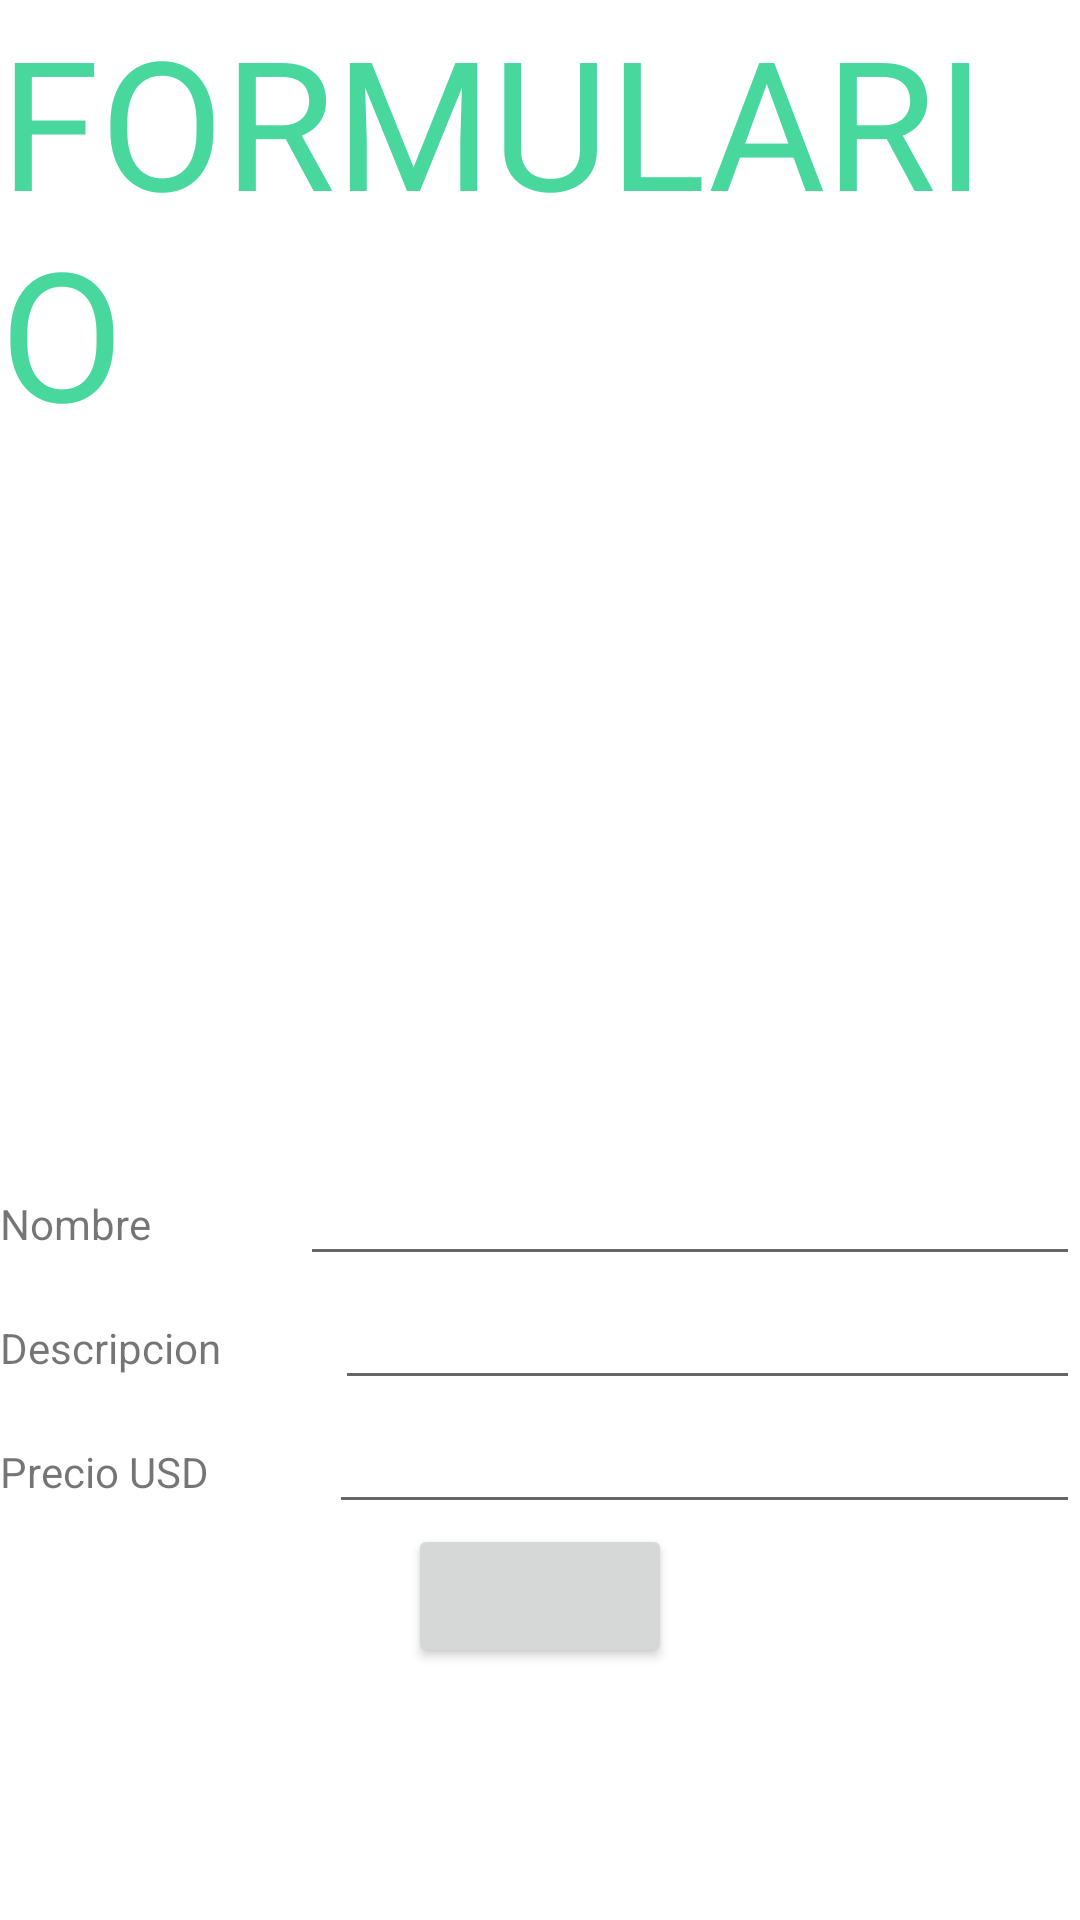

Android layout source for this screen:
<!-- AndroidManifest.xml: application theme Theme.Sprint4 -->
<!-- res/layout/activity_form.xml -->
<?xml version="1.0" encoding="utf-8"?>
<LinearLayout xmlns:android="http://schemas.android.com/apk/res/android"
    xmlns:app="http://schemas.android.com/apk/res-auto"
    xmlns:tools="http://schemas.android.com/tools"
    android:layout_width="match_parent"
    android:layout_height="match_parent"
    android:orientation="vertical"
    android:gravity="center"
    tools:context=".Form">

    <TextView
        android:id="@+id/textView2"
        android:layout_width="wrap_content"
        android:layout_height="wrap_content"
        android:text="@string/Form"
        android:textColor="@color/black"
        android:textSize="60dp" />

    <LinearLayout
        android:layout_width="match_parent"
        android:layout_height="match_parent"
        android:gravity="center"
        android:orientation="vertical">

        <ImageView
            android:id="@+id/imgForm"
            android:layout_width="150dp"
            android:layout_height="150dp"
            tools:srcCompat="@tools:sample/avatars" />

        <LinearLayout
            android:layout_width="match_parent"
            android:layout_height="wrap_content"
            android:orientation="horizontal">

            <TextView
                android:id="@+id/textNameForm"
                android:layout_width="wrap_content"
                android:layout_height="wrap_content"
                android:layout_weight="1"
                android:text="@string/form_nombre" />

            <EditText
                android:id="@+id/editNameForm"
                android:layout_width="wrap_content"
                android:layout_height="wrap_content"
                android:layout_weight="1"
                android:ems="10"
                android:inputType="textPersonName"
                android:text="" />
        </LinearLayout>
        <LinearLayout
            android:layout_width="match_parent"
            android:layout_height="wrap_content"
            android:orientation="horizontal">

            <TextView
                android:id="@+id/textDescriptionForm"
                android:layout_width="wrap_content"
                android:layout_height="wrap_content"
                android:layout_weight="1"
                android:text="@string/form_description" />

            <EditText
                android:id="@+id/editDescriptionForm"
                android:layout_width="wrap_content"
                android:layout_height="wrap_content"
                android:layout_weight="1"
                android:ems="10"
                android:inputType="textPersonName"
                android:text="" />
        </LinearLayout>
        <LinearLayout
            android:layout_width="match_parent"
            android:layout_height="wrap_content"
            android:orientation="horizontal">

            <TextView
                android:id="@+id/textPriceForm"
                android:layout_width="wrap_content"
                android:layout_height="wrap_content"
                android:layout_weight="1"
                android:text="@string/from_precio" />

            <EditText
                android:id="@+id/editPriceForm"
                android:layout_width="wrap_content"
                android:layout_height="wrap_content"
                android:layout_weight="1"
                android:ems="10"
                android:inputType="textPersonName"
                android:text="" />
        </LinearLayout>

        <Button
            android:id="@+id/btnForm"
            android:layout_width="wrap_content"
            android:layout_height="wrap_content"
            tools:text="@string/btn_register" />
    </LinearLayout>
</LinearLayout>
<!-- resources referenced by this layout -->
<resources>
  <color name="black">#48D89E</color>
  <string name="Form">FORMULARIO</string>
  <string name="btn_register">Registrar</string>
  <string name="form_description">Descripcion</string>
  <string name="form_nombre">Nombre</string>
  <string name="from_precio">Precio USD</string>
  <style name="Theme.Sprint4" parent="Theme.MaterialComponents.DayNight.DarkActionBar">
          
          <item name="colorPrimary">@color/purple_500</item>
          <item name="colorPrimaryVariant">@color/purple_700</item>
          <item name="colorOnPrimary">@color/white</item>
          
          <item name="colorSecondary">@color/teal_200</item>
          <item name="colorSecondaryVariant">@color/teal_700</item>
          <item name="colorOnSecondary">@color/black</item>
          
          <item name="android:statusBarColor">?attr/colorPrimaryVariant</item>
          
      </style>
  <color name="purple_500">#63B0D3</color>
  <color name="purple_700">#42BEDD</color>
  <color name="white">#AF2E2E</color>
  <color name="teal_200">#FF03DAC5</color>
  <color name="teal_700">#FF018786</color>
</resources>
